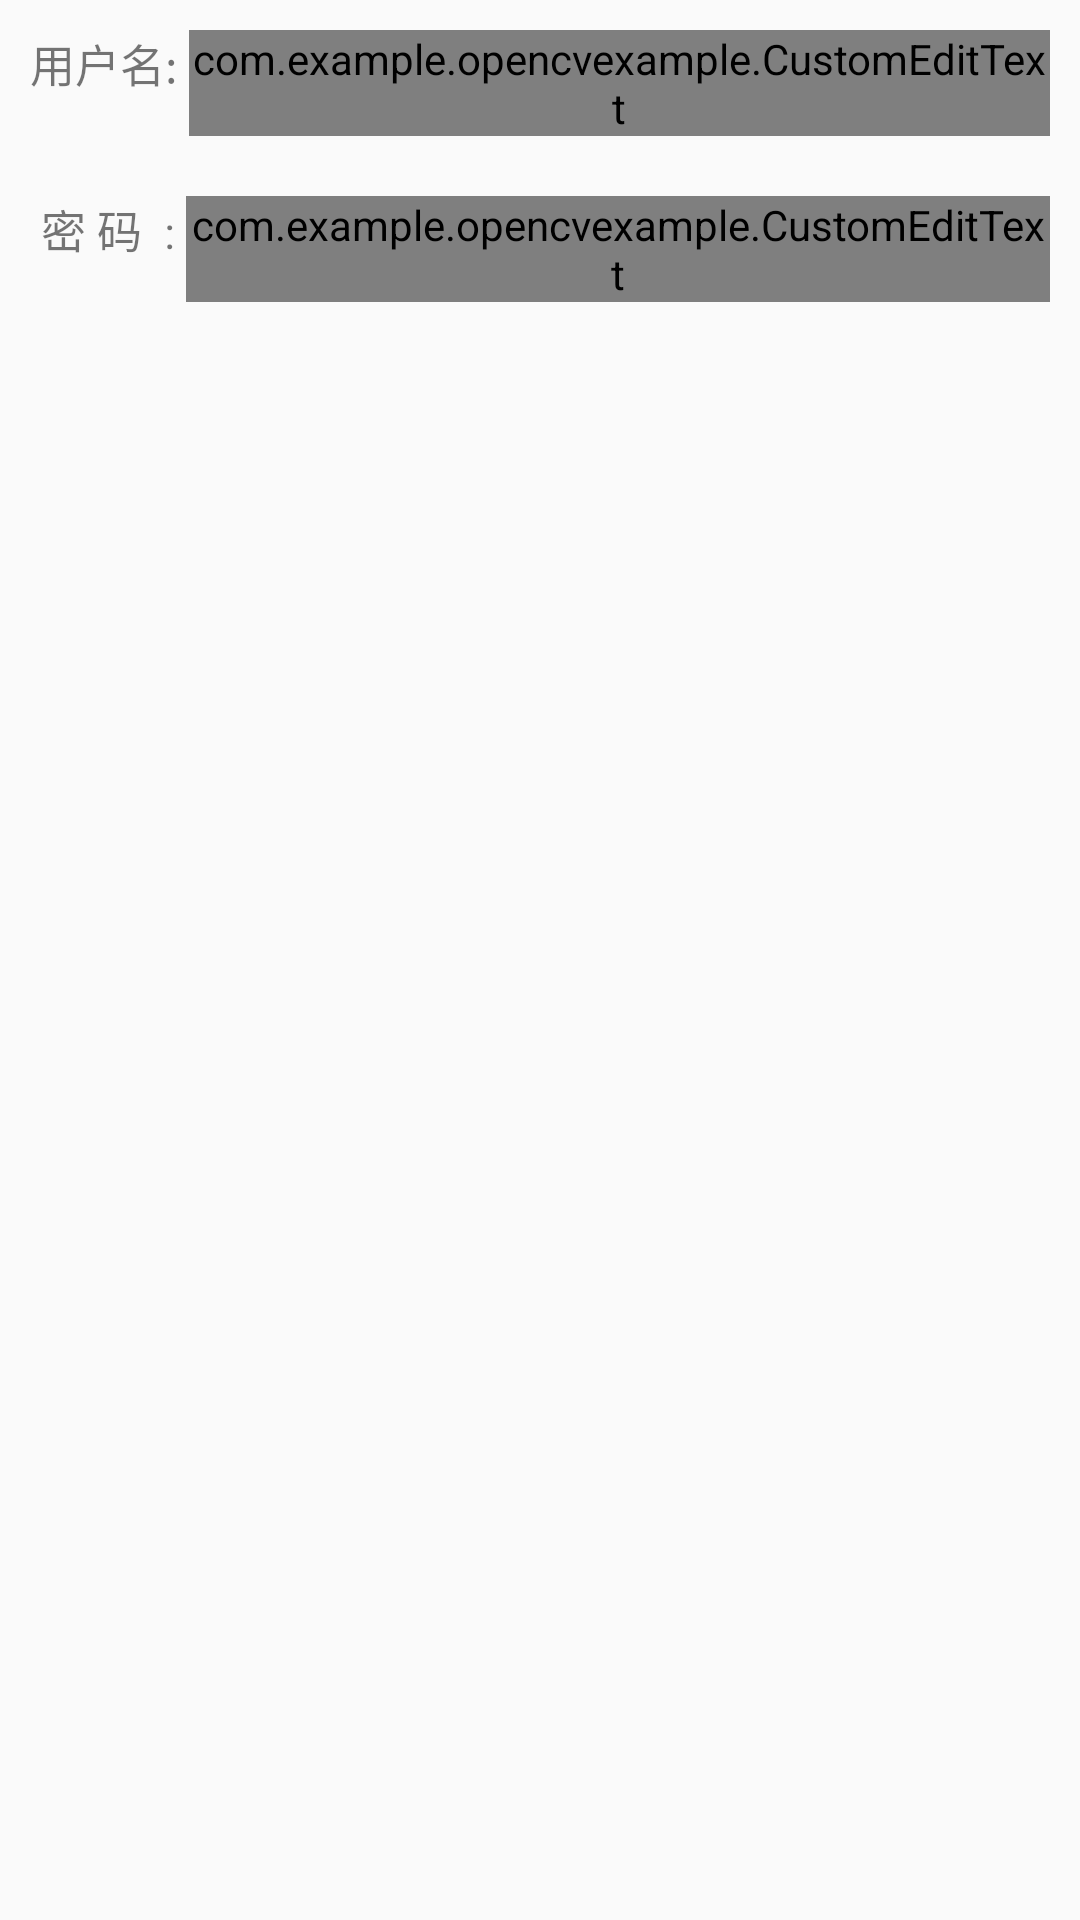

Layout XML and referenced resources for this Android screen:
<!-- AndroidManifest.xml: application theme AppTheme -->
<!-- res/layout/login_layout.xml -->
<?xml version="1.0" encoding="utf-8"?>
<LinearLayout xmlns:android="http://schemas.android.com/apk/res/android"
    android:layout_width="match_parent"
    android:layout_height="wrap_content"
    android:orientation="vertical">

    <ImageView
        android:layout_width="wrap_content"
        android:layout_height="wrap_content"
        android:src="@drawable/ic_person_black_24dp"
        />

    <TableRow
        android:layout_width="match_parent"
        android:layout_height="wrap_content"
        android:layout_margin="10dp"
        android:orientation="horizontal"
        >
    <TextView
        android:id="@+id/username"
        android:layout_width="wrap_content"
        android:layout_height="wrap_content"
        android:text="用户名: "
        android:textSize="15dp"/>
    <com.example.opencvexample.CustomEditText
        android:id="@+id/usr_name_edit"
        android:layout_width="match_parent"
        android:layout_height="wrap_content"
        android:maxLength="100"/>
    </TableRow>
    <TableRow
        android:layout_width="match_parent"
        android:layout_height="wrap_content"
        android:layout_margin="10dp"
        android:orientation="horizontal">
        <TextView
            android:id="@+id/password"
            android:layout_width="wrap_content"
            android:layout_height="wrap_content"
            android:text=" 密 码  : "
            android:textSize="15dp"/>
        <com.example.opencvexample.CustomEditText
            android:id="@+id/password_edit"
            android:layout_width="match_parent"
            android:layout_height="wrap_content"
            android:maxLength="100"/>
    </TableRow>
</LinearLayout>
<!-- resources referenced by this layout -->
<resources>
  <style name="AppTheme" parent="@style/Theme.AppCompat.Light.NoActionBar">
          
          <item name="colorPrimary">@color/colorPrimary</item>
          <item name="colorPrimaryDark">@color/colorPrimaryDark</item>
          <item name="colorAccent">@color/colorAccent</item>
      </style>
  <color name="colorPrimary">#008577</color>
  <color name="colorPrimaryDark">#00574B</color>
  <color name="colorAccent">#D81B60</color>
</resources>
